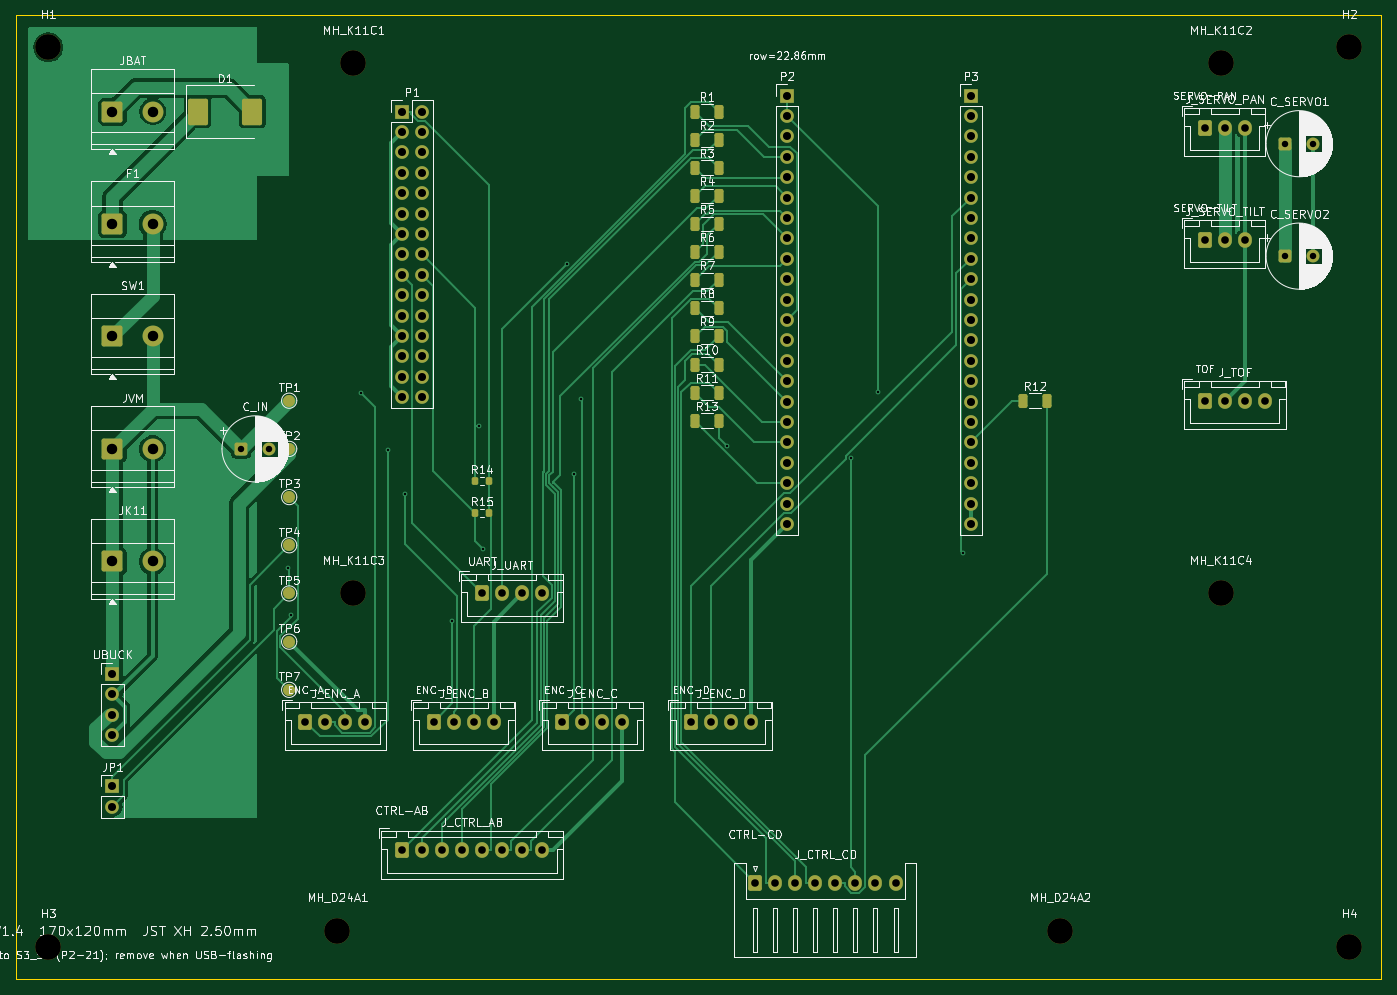
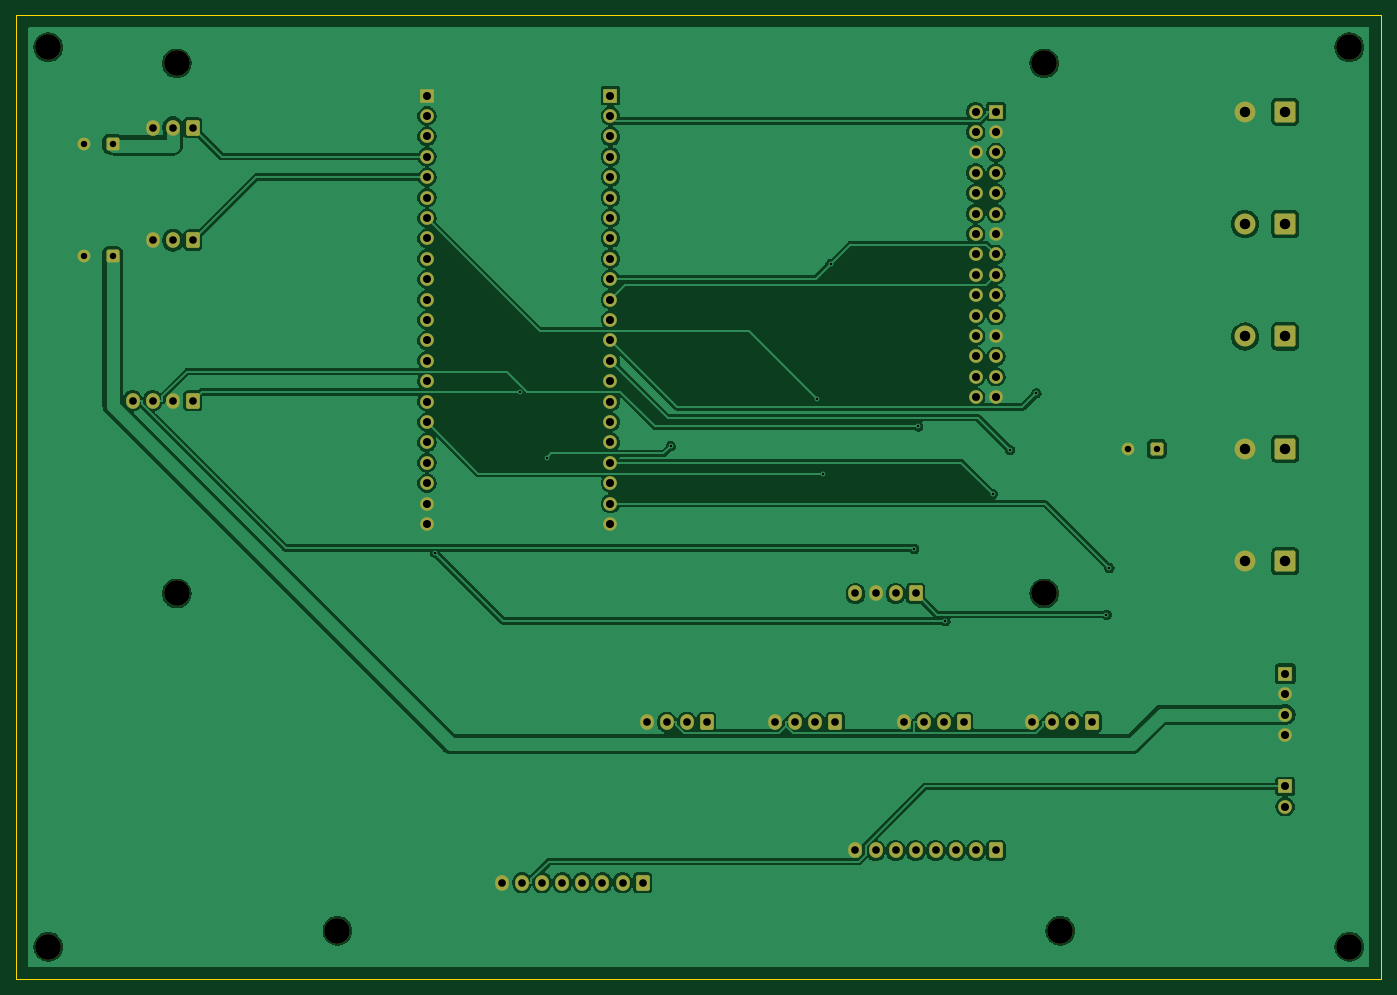
Circuit board: 8 layer files. Board 170.0 x 120.0 mm.
- bottom_copper: carrier_v1-B_Cu.gbl (169905 bytes)
- bottom_mask: carrier_v1-B_Mask.gbs (6097 bytes)
- bottom_silk: carrier_v1-B_Silkscreen.gbo (453 bytes)
- outline: carrier_v1-Edge_Cuts.gm1 (561 bytes)
- top_copper: carrier_v1-F_Cu.gtl (54911 bytes)
- top_mask: carrier_v1-F_Mask.gts (7893 bytes)
- top_silk: carrier_v1-F_Silkscreen.gto (193955 bytes)
- drill: carrier_v1.drl (2840 bytes)

=== bottom_copper: carrier_v1-B_Cu.gbl (169905 bytes, source omitted) ===
=== bottom_mask: carrier_v1-B_Mask.gbs ===
%TF.GenerationSoftware,KiCad,Pcbnew,10.0.8*%
%TF.CreationDate,2026-11-12T09:47:19+08:00*%
%TF.ProjectId,carrier_v1,63617272-6965-4725-9f76-312e6b696361,E*%
%TF.SameCoordinates,Original*%
%TF.FileFunction,Soldermask,Bot*%
%TF.FilePolarity,Negative*%
%FSLAX46Y46*%
G04 Gerber Fmt 4.6, Leading zero omitted, Abs format (unit mm)*
G04 Created by KiCad (PCBNEW 10.0.8) date 2026-11-12 09:47:19*
%MOMM*%
%LPD*%
G01*
G04 APERTURE LIST*
G04 Aperture macros list*
%AMRoundRect*
0 Rectangle with rounded corners*
0 $1 Rounding radius*
0 $2 $3 $4 $5 $6 $7 $8 $9 X,Y pos of 4 corners*
0 Add a 4 corners polygon primitive as box body*
4,1,4,$2,$3,$4,$5,$6,$7,$8,$9,$2,$3,0*
0 Add four circle primitives for the rounded corners*
1,1,$1+$1,$2,$3*
1,1,$1+$1,$4,$5*
1,1,$1+$1,$6,$7*
1,1,$1+$1,$8,$9*
0 Add four rect primitives between the rounded corners*
20,1,$1+$1,$2,$3,$4,$5,0*
20,1,$1+$1,$4,$5,$6,$7,0*
20,1,$1+$1,$6,$7,$8,$9,0*
20,1,$1+$1,$8,$9,$2,$3,0*%
G04 Aperture macros list end*
%ADD10RoundRect,0.250000X-0.600000X-0.725000X0.600000X-0.725000X0.600000X0.725000X-0.600000X0.725000X0*%
%ADD11O,1.700000X1.950000*%
%ADD12C,3.200000*%
%ADD13R,1.700000X1.700000*%
%ADD14C,1.700000*%
%ADD15RoundRect,0.250000X-0.550000X-0.550000X0.550000X-0.550000X0.550000X0.550000X-0.550000X0.550000X0*%
%ADD16C,1.600000*%
%ADD17RoundRect,0.250000X-1.050000X-1.050000X1.050000X-1.050000X1.050000X1.050000X-1.050000X1.050000X0*%
%ADD18C,2.600000*%
G04 APERTURE END LIST*
D10*
%TO.C,J_ENC_B*%
X52000000Y-88000000D03*
D11*
X54500000Y-88000000D03*
X57000000Y-88000000D03*
X59500000Y-88000000D03*
%TD*%
D12*
%TO.C,H3*%
X4000000Y-116000000D03*
%TD*%
D10*
%TO.C,J_CTRL_CD*%
X92000000Y-108000000D03*
D11*
X94500000Y-108000000D03*
X97000000Y-108000000D03*
X99500000Y-108000000D03*
X102000000Y-108000000D03*
X104500000Y-108000000D03*
X107000000Y-108000000D03*
X109500000Y-108000000D03*
%TD*%
D10*
%TO.C,J_UART*%
X58000000Y-72000000D03*
D11*
X60500000Y-72000000D03*
X63000000Y-72000000D03*
X65500000Y-72000000D03*
%TD*%
D10*
%TO.C,J_SERVO_TILT*%
X148000000Y-28000000D03*
D11*
X150500000Y-28000000D03*
X153000000Y-28000000D03*
%TD*%
D13*
%TO.C,JP1*%
X12000000Y-96000000D03*
D14*
X12000000Y-98540000D03*
%TD*%
D15*
%TO.C,C_IN*%
X28000000Y-54000000D03*
D16*
X31500000Y-54000000D03*
%TD*%
D17*
%TO.C,SW1*%
X12000000Y-40000000D03*
D18*
X17000000Y-40000000D03*
%TD*%
D13*
%TO.C,P1*%
X48000000Y-12000000D03*
D14*
X50540000Y-12000000D03*
X48000000Y-14540000D03*
X50540000Y-14540000D03*
X48000000Y-17080000D03*
X50540000Y-17080000D03*
X48000000Y-19620000D03*
X50540000Y-19620000D03*
X48000000Y-22160000D03*
X50540000Y-22160000D03*
X48000000Y-24700000D03*
X50540000Y-24700000D03*
X48000000Y-27240000D03*
X50540000Y-27240000D03*
X48000000Y-29780000D03*
X50540000Y-29780000D03*
X48000000Y-32320000D03*
X50540000Y-32320000D03*
X48000000Y-34860000D03*
X50540000Y-34860000D03*
X48000000Y-37400000D03*
X50540000Y-37400000D03*
X48000000Y-39940000D03*
X50540000Y-39940000D03*
X48000000Y-42480000D03*
X50540000Y-42480000D03*
X48000000Y-45020000D03*
X50540000Y-45020000D03*
X48000000Y-47560000D03*
X50540000Y-47560000D03*
%TD*%
D10*
%TO.C,J_ENC_C*%
X68000000Y-88000000D03*
D11*
X70500000Y-88000000D03*
X73000000Y-88000000D03*
X75500000Y-88000000D03*
%TD*%
D10*
%TO.C,J_ENC_A*%
X36000000Y-88000000D03*
D11*
X38500000Y-88000000D03*
X41000000Y-88000000D03*
X43500000Y-88000000D03*
%TD*%
D10*
%TO.C,J_TOF*%
X148000000Y-48000000D03*
D11*
X150500000Y-48000000D03*
X153000000Y-48000000D03*
X155500000Y-48000000D03*
%TD*%
D12*
%TO.C,MH_K11C4*%
X150000000Y-72000000D03*
%TD*%
%TO.C,MH_K11C1*%
X42000000Y-6000000D03*
%TD*%
%TO.C,H1*%
X4000000Y-4000000D03*
%TD*%
%TO.C,MH_D24A1*%
X40000000Y-114000000D03*
%TD*%
D17*
%TO.C,JVM*%
X12000000Y-54000000D03*
D18*
X17000000Y-54000000D03*
%TD*%
D10*
%TO.C,J_CTRL_AB*%
X48000000Y-104000000D03*
D11*
X50500000Y-104000000D03*
X53000000Y-104000000D03*
X55500000Y-104000000D03*
X58000000Y-104000000D03*
X60500000Y-104000000D03*
X63000000Y-104000000D03*
X65500000Y-104000000D03*
%TD*%
D12*
%TO.C,MH_D24A2*%
X130000000Y-114000000D03*
%TD*%
D13*
%TO.C,P2*%
X96000000Y-10000000D03*
D14*
X96000000Y-12540000D03*
X96000000Y-15080000D03*
X96000000Y-17620000D03*
X96000000Y-20160000D03*
X96000000Y-22700000D03*
X96000000Y-25240000D03*
X96000000Y-27780000D03*
X96000000Y-30320000D03*
X96000000Y-32860000D03*
X96000000Y-35400000D03*
X96000000Y-37940000D03*
X96000000Y-40480000D03*
X96000000Y-43020000D03*
X96000000Y-45560000D03*
X96000000Y-48100000D03*
X96000000Y-50640000D03*
X96000000Y-53180000D03*
X96000000Y-55720000D03*
X96000000Y-58260000D03*
X96000000Y-60800000D03*
X96000000Y-63340000D03*
%TD*%
D12*
%TO.C,MH_K11C3*%
X42000000Y-72000000D03*
%TD*%
%TO.C,H2*%
X166000000Y-4000000D03*
%TD*%
D17*
%TO.C,F1*%
X12000000Y-26000000D03*
D18*
X17000000Y-26000000D03*
%TD*%
D15*
%TO.C,C_SERVO1*%
X158000000Y-16000000D03*
D16*
X161500000Y-16000000D03*
%TD*%
D15*
%TO.C,C_SERVO2*%
X158000000Y-30000000D03*
D16*
X161500000Y-30000000D03*
%TD*%
D13*
%TO.C,P3*%
X118860000Y-10000000D03*
D14*
X118860000Y-12540000D03*
X118860000Y-15080000D03*
X118860000Y-17620000D03*
X118860000Y-20160000D03*
X118860000Y-22700000D03*
X118860000Y-25240000D03*
X118860000Y-27780000D03*
X118860000Y-30320000D03*
X118860000Y-32860000D03*
X118860000Y-35400000D03*
X118860000Y-37940000D03*
X118860000Y-40480000D03*
X118860000Y-43020000D03*
X118860000Y-45560000D03*
X118860000Y-48100000D03*
X118860000Y-50640000D03*
X118860000Y-53180000D03*
X118860000Y-55720000D03*
X118860000Y-58260000D03*
X118860000Y-60800000D03*
X118860000Y-63340000D03*
%TD*%
D17*
%TO.C,JBAT*%
X12000000Y-12000000D03*
D18*
X17000000Y-12000000D03*
%TD*%
D10*
%TO.C,J_ENC_D*%
X84000000Y-88000000D03*
D11*
X86500000Y-88000000D03*
X89000000Y-88000000D03*
X91500000Y-88000000D03*
%TD*%
D17*
%TO.C,JK11*%
X12000000Y-68000000D03*
D18*
X17000000Y-68000000D03*
%TD*%
D10*
%TO.C,J_SERVO_PAN*%
X148000000Y-14000000D03*
D11*
X150500000Y-14000000D03*
X153000000Y-14000000D03*
%TD*%
D12*
%TO.C,H4*%
X166000000Y-116000000D03*
%TD*%
D13*
%TO.C,UBUCK*%
X12000000Y-82000000D03*
D14*
X12000000Y-84540000D03*
X12000000Y-87080000D03*
X12000000Y-89620000D03*
%TD*%
D12*
%TO.C,MH_K11C2*%
X150000000Y-6000000D03*
%TD*%
M02*

=== bottom_silk: carrier_v1-B_Silkscreen.gbo ===
%TF.GenerationSoftware,KiCad,Pcbnew,10.0.8*%
%TF.CreationDate,2026-11-12T09:47:19+08:00*%
%TF.ProjectId,carrier_v1,63617272-6965-4725-9f76-312e6b696361,E*%
%TF.SameCoordinates,Original*%
%TF.FileFunction,Legend,Bot*%
%TF.FilePolarity,Positive*%
%FSLAX46Y46*%
G04 Gerber Fmt 4.6, Leading zero omitted, Abs format (unit mm)*
G04 Created by KiCad (PCBNEW 10.0.8) date 2026-11-12 09:47:19*
%MOMM*%
%LPD*%
G01*
G04 APERTURE LIST*
G04 APERTURE END LIST*
M02*

=== outline: carrier_v1-Edge_Cuts.gm1 ===
%TF.GenerationSoftware,KiCad,Pcbnew,10.0.8*%
%TF.CreationDate,2026-11-12T09:47:19+08:00*%
%TF.ProjectId,carrier_v1,63617272-6965-4725-9f76-312e6b696361,E*%
%TF.SameCoordinates,Original*%
%TF.FileFunction,Profile,NP*%
%FSLAX46Y46*%
G04 Gerber Fmt 4.6, Leading zero omitted, Abs format (unit mm)*
G04 Created by KiCad (PCBNEW 10.0.8) date 2026-11-12 09:47:19*
%MOMM*%
%LPD*%
G01*
G04 APERTURE LIST*
%TA.AperFunction,Profile*%
%ADD10C,0.100000*%
%TD*%
G04 APERTURE END LIST*
D10*
X0Y0D02*
X170000000Y0D01*
X170000000Y-120000000D01*
X0Y-120000000D01*
X0Y0D01*
M02*

=== top_copper: carrier_v1-F_Cu.gtl (54911 bytes, source omitted) ===
=== top_mask: carrier_v1-F_Mask.gts (7893 bytes, source omitted) ===
=== top_silk: carrier_v1-F_Silkscreen.gto (193955 bytes, source omitted) ===
=== drill: carrier_v1.drl ===
M48
; DRILL file KiCad 10.0.8 date 2026-11-12T09:47:20
; FORMAT={-:-/ absolute / metric / decimal}
; #@! TF.CreationDate,2026-11-12T09:47:20+08:00
; #@! TF.GenerationSoftware,Kicad,Pcbnew,10.0.8
; #@! TF.FileFunction,MixedPlating,1,2
FMAT,2
METRIC
; #@! TA.AperFunction,Plated,PTH,ViaDrill
T1C0.300
; #@! TA.AperFunction,Plated,PTH,ComponentDrill
T2C0.800
; #@! TA.AperFunction,Plated,PTH,ComponentDrill
T3C0.950
; #@! TA.AperFunction,Plated,PTH,ComponentDrill
T4C1.000
; #@! TA.AperFunction,Plated,PTH,ComponentDrill
T5C1.300
; #@! TA.AperFunction,NonPlated,NPTH,ComponentDrill
T6C3.200
%
G90
G05
T1
X33.873Y-68.827
X34.239Y-74.657
X42.965Y-47.057
X46.256Y-54.134
X48.423Y-59.616
X54.3Y-75.44
X57.679Y-51.203
X58.181Y-66.452
X68.59Y-30.982
X69.489Y-57.066
X70.292Y-47.748
X88.493Y-53.656
X103.892Y-55.083
X107.271Y-46.903
X117.847Y-66.94
T2
X28.0Y-54.0
X31.5Y-54.0
X158.0Y-16.0
X158.0Y-30.0
X161.5Y-16.0
X161.5Y-30.0
T3
X36.0Y-88.0
X38.5Y-88.0
X41.0Y-88.0
X43.5Y-88.0
X48.0Y-104.0
X50.5Y-104.0
X52.0Y-88.0
X53.0Y-104.0
X54.5Y-88.0
X55.5Y-104.0
X57.0Y-88.0
X58.0Y-72.0
X58.0Y-104.0
X59.5Y-88.0
X60.5Y-72.0
X60.5Y-104.0
X63.0Y-72.0
X63.0Y-104.0
X65.5Y-72.0
X65.5Y-104.0
X68.0Y-88.0
X70.5Y-88.0
X73.0Y-88.0
X75.5Y-88.0
X84.0Y-88.0
X86.5Y-88.0
X89.0Y-88.0
X91.5Y-88.0
X92.0Y-108.0
X94.5Y-108.0
X97.0Y-108.0
X99.5Y-108.0
X102.0Y-108.0
X104.5Y-108.0
X107.0Y-108.0
X109.5Y-108.0
X148.0Y-14.0
X148.0Y-28.0
X148.0Y-48.0
X150.5Y-14.0
X150.5Y-28.0
X150.5Y-48.0
X153.0Y-14.0
X153.0Y-28.0
X153.0Y-48.0
X155.5Y-48.0
T4
X12.0Y-82.0
X12.0Y-84.54
X12.0Y-87.08
X12.0Y-89.62
X12.0Y-96.0
X12.0Y-98.54
X48.0Y-12.0
X48.0Y-14.54
X48.0Y-17.08
X48.0Y-19.62
X48.0Y-22.16
X48.0Y-24.7
X48.0Y-27.24
X48.0Y-29.78
X48.0Y-32.32
X48.0Y-34.86
X48.0Y-37.4
X48.0Y-39.94
X48.0Y-42.48
X48.0Y-45.02
X48.0Y-47.56
X50.54Y-12.0
X50.54Y-14.54
X50.54Y-17.08
X50.54Y-19.62
X50.54Y-22.16
X50.54Y-24.7
X50.54Y-27.24
X50.54Y-29.78
X50.54Y-32.32
X50.54Y-34.86
X50.54Y-37.4
X50.54Y-39.94
X50.54Y-42.48
X50.54Y-45.02
X50.54Y-47.56
X96.0Y-10.0
X96.0Y-12.54
X96.0Y-15.08
X96.0Y-17.62
X96.0Y-20.16
X96.0Y-22.7
X96.0Y-25.24
X96.0Y-27.78
X96.0Y-30.32
X96.0Y-32.86
X96.0Y-35.4
X96.0Y-37.94
X96.0Y-40.48
X96.0Y-43.02
X96.0Y-45.56
X96.0Y-48.1
X96.0Y-50.64
X96.0Y-53.18
X96.0Y-55.72
X96.0Y-58.26
X96.0Y-60.8
X96.0Y-63.34
X118.86Y-10.0
X118.86Y-12.54
X118.86Y-15.08
X118.86Y-17.62
X118.86Y-20.16
X118.86Y-22.7
X118.86Y-25.24
X118.86Y-27.78
X118.86Y-30.32
X118.86Y-32.86
X118.86Y-35.4
X118.86Y-37.94
X118.86Y-40.48
X118.86Y-43.02
X118.86Y-45.56
X118.86Y-48.1
X118.86Y-50.64
X118.86Y-53.18
X118.86Y-55.72
X118.86Y-58.26
X118.86Y-60.8
X118.86Y-63.34
T5
X12.0Y-12.0
X12.0Y-26.0
X12.0Y-40.0
X12.0Y-54.0
X12.0Y-68.0
X17.0Y-12.0
X17.0Y-26.0
X17.0Y-40.0
X17.0Y-54.0
X17.0Y-68.0
T6
X4.0Y-4.0
X4.0Y-116.0
X40.0Y-114.0
X42.0Y-6.0
X42.0Y-72.0
X130.0Y-114.0
X150.0Y-6.0
X150.0Y-72.0
X166.0Y-4.0
X166.0Y-116.0
M30
